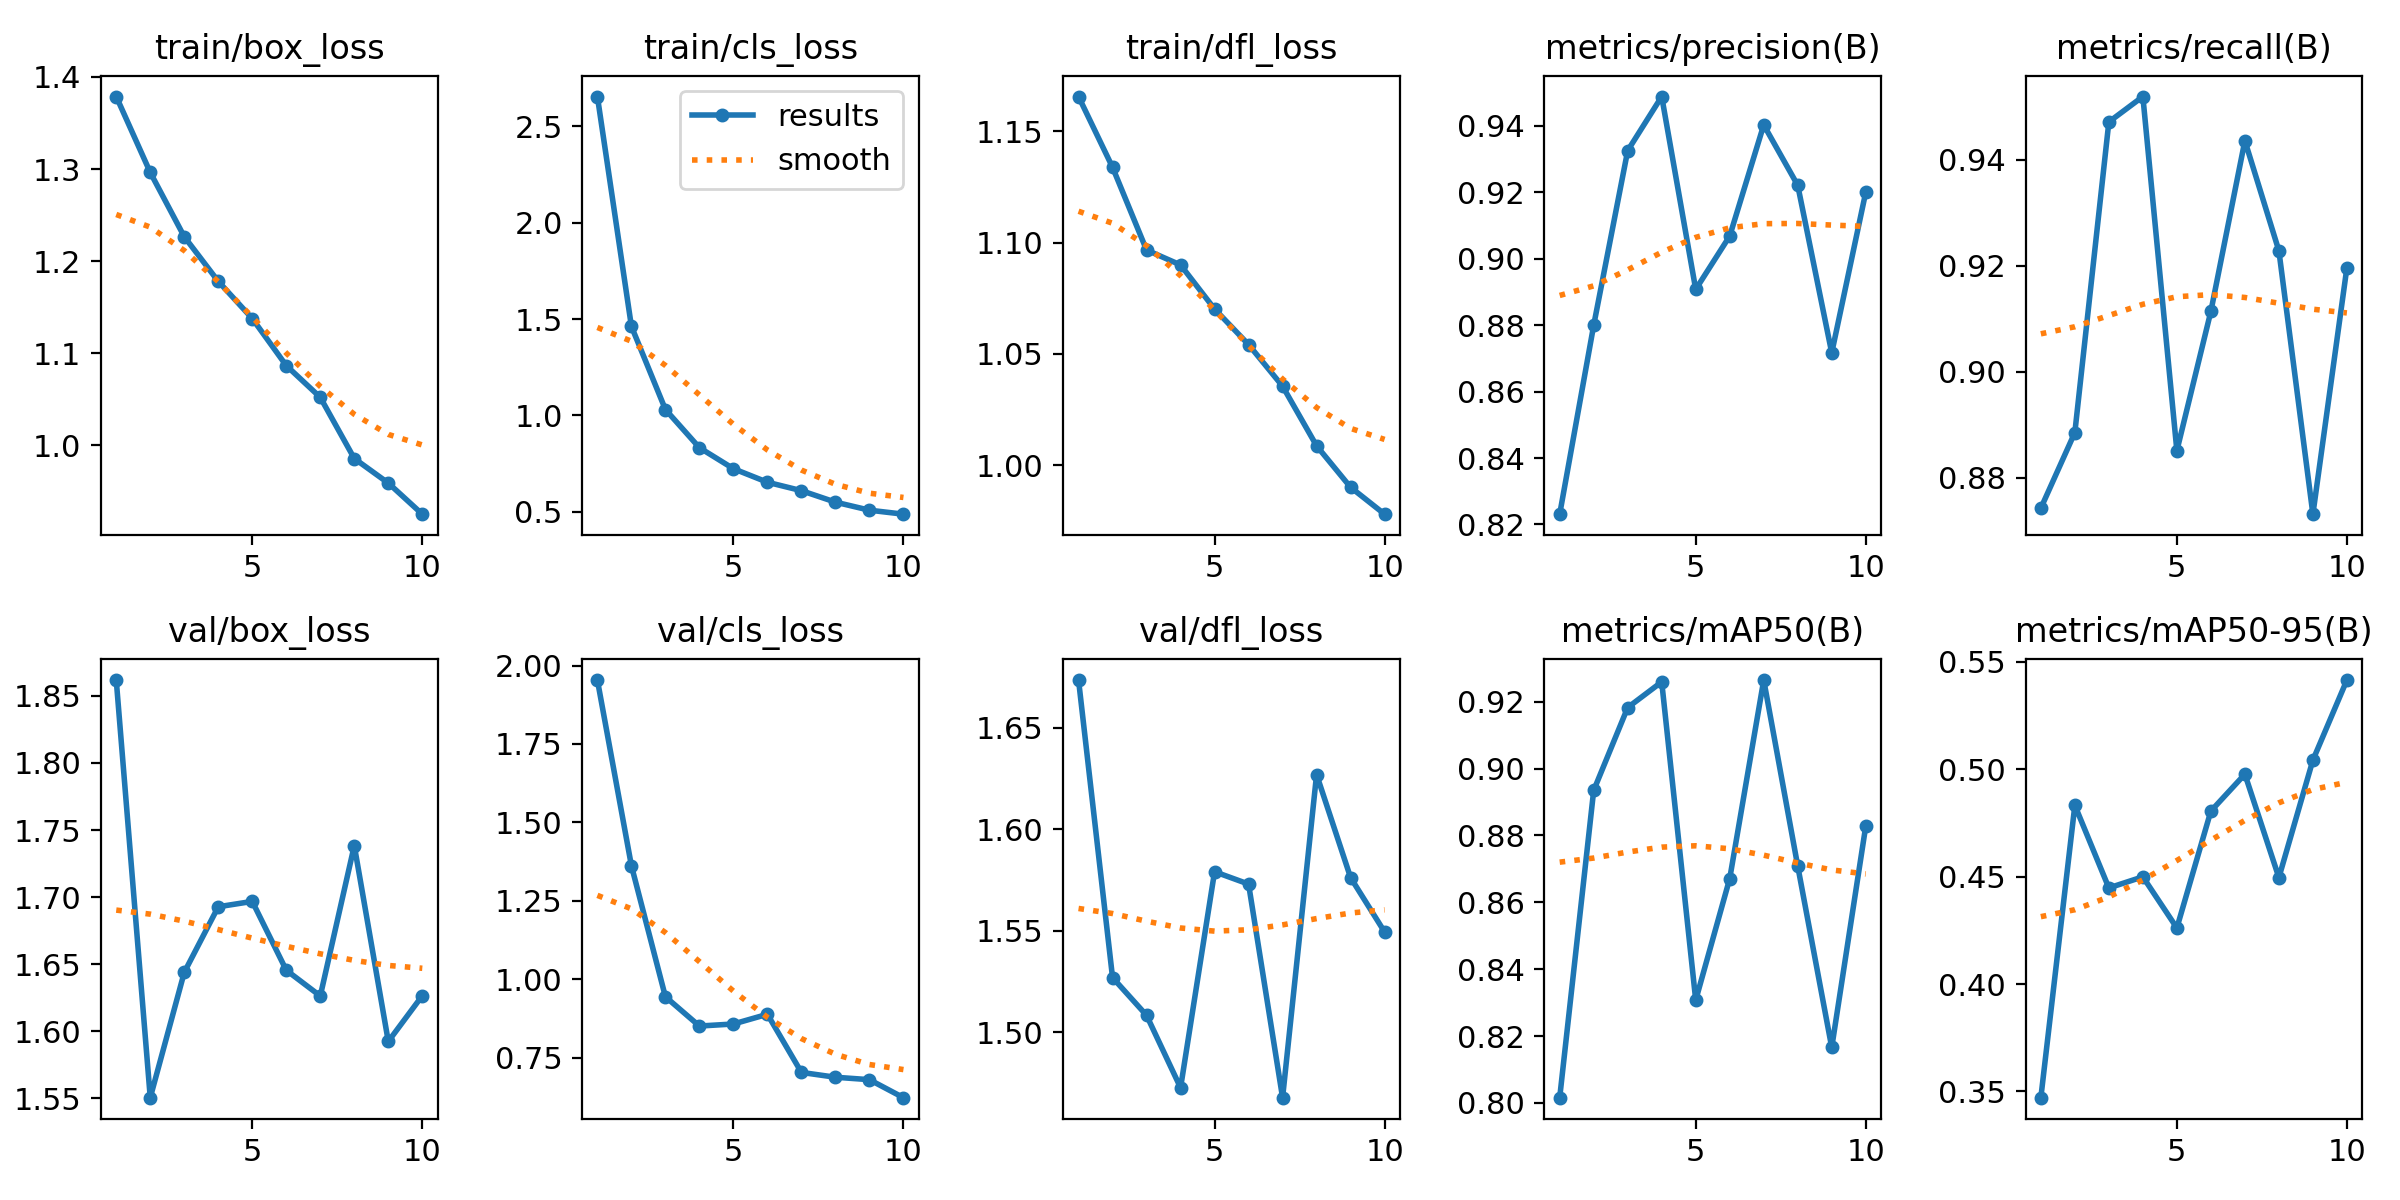

Values plotted in this chart, from the file beside it:
epoch, train/box_loss, train/cls_loss, train/dfl_loss, metrics/precision(B), metrics/recall(B), metrics/mAP50(B), metrics/mAP50-95(B), val/box_loss, val/cls_loss, val/dfl_loss, lr/pg0, lr/pg1, lr/pg2
1, 1.379, 2.655, 1.166, 0.8231, 0.8743, 0.8016, 0.3471, 1.862, 1.954, 1.674, 0.0006629, 0.0006629, 0.0006629
2, 1.296, 1.462, 1.134, 0.8799, 0.8886, 0.8935, 0.4831, 1.55, 1.362, 1.527, 0.001198, 0.001198, 0.001198
3, 1.226, 1.031, 1.097, 0.9325, 0.9472, 0.9183, 0.4447, 1.644, 0.9438, 1.508, 0.001601, 0.001601, 0.001601
4, 1.178, 0.8324, 1.09, 0.9487, 0.952, 0.9259, 0.4499, 1.693, 0.8503, 1.473, 0.001406, 0.001406, 0.001406
5, 1.138, 0.7233, 1.07, 0.8907, 0.8851, 0.8307, 0.4261, 1.697, 0.8569, 1.579, 0.001406, 0.001406, 0.001406
6, 1.087, 0.653, 1.054, 0.9068, 0.9114, 0.8671, 0.4804, 1.645, 0.8879, 1.573, 0.001208, 0.001208, 0.001208
7, 1.052, 0.6093, 1.036, 0.9402, 0.9436, 0.9265, 0.4976, 1.626, 0.7024, 1.468, 0.00101, 0.00101, 0.00101
8, 0.9856, 0.5497, 1.009, 0.922, 0.9229, 0.8708, 0.4495, 1.738, 0.6871, 1.627, 0.000812, 0.000812, 0.000812
9, 0.9589, 0.5079, 0.9901, 0.8717, 0.8732, 0.8166, 0.5041, 1.592, 0.6793, 1.576, 0.000614, 0.000614, 0.000614
10, 0.9251, 0.4873, 0.978, 0.92, 0.9197, 0.8828, 0.5414, 1.627, 0.6219, 1.549, 0.000416, 0.000416, 0.000416
